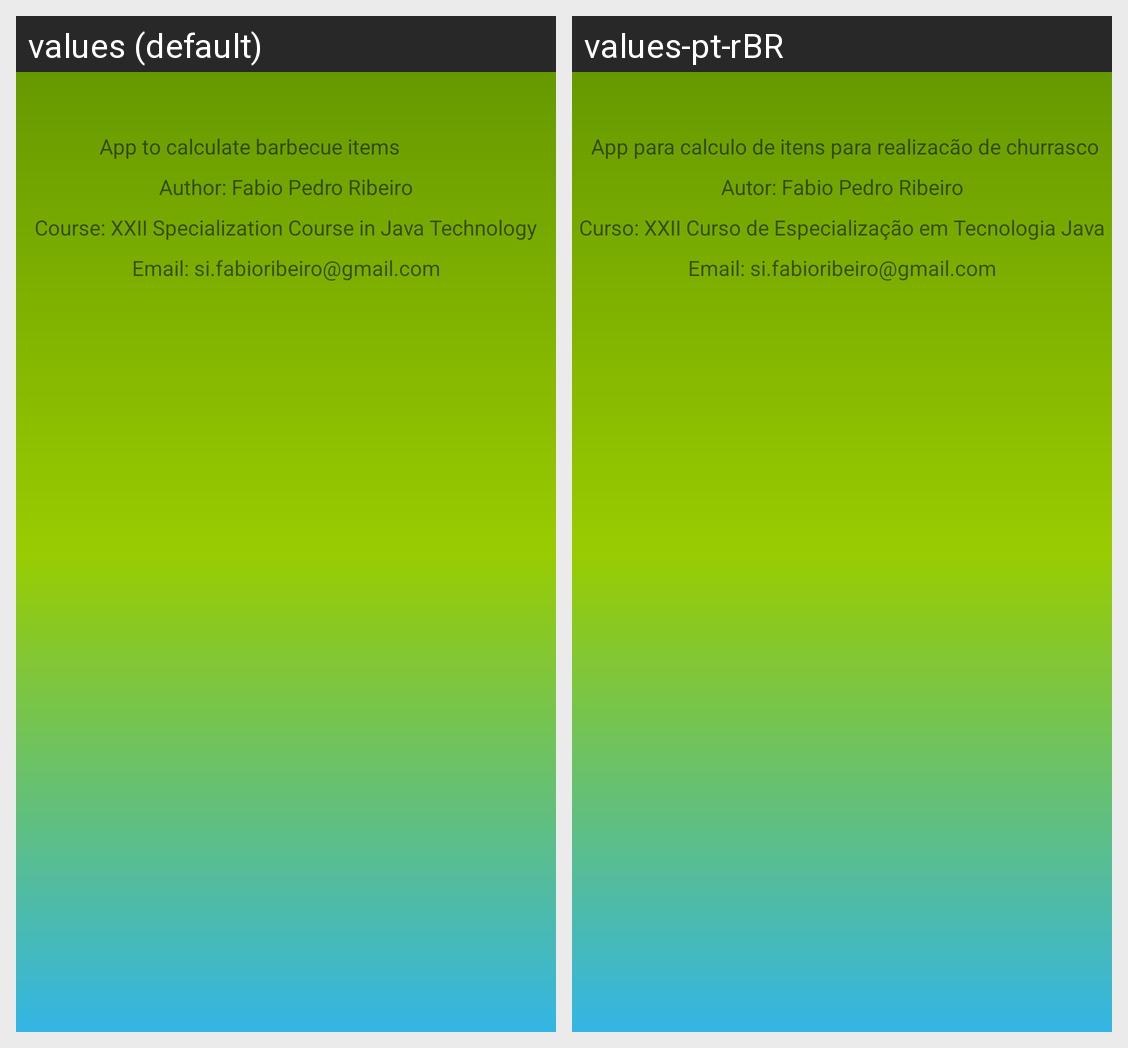

This grid shows one Android layout under two languages. Give, for every string resource on the screen, its name, the default text and each shown locale's text.
Android screen res/layout/activity_sobre.xml rendered under 2 locales, left to right: values (default), values-pt-rBR. Device: Nexus 5 (rendered at 1080×1920; each locale shown at half size, 540×960, under a caption strip naming it); theme Theme.ChurrascoCalculator.
Strings drawn on this screen, with the default value and each locale's value (text and hints the layout hard-codes, and strings that could not be matched under every locale, appear in the picture but are not listed):

sobre_objetivo
  values: App to calculate barbecue items
  values-pt-rBR: App para calculo de itens para realizacão de churrasco

autor
  values: Author: Fabio Pedro Ribeiro
  values-pt-rBR: Autor: Fabio Pedro Ribeiro

curso
  values: Course: XXII Specialization Course in Java Technology
  values-pt-rBR: Curso: XXII Curso de Especialização em Tecnologia Java

emailAutor
  values: Email: si.fabioribeiro@gmail.com
  values-pt-rBR: Email: si.fabioribeiro@gmail.com
